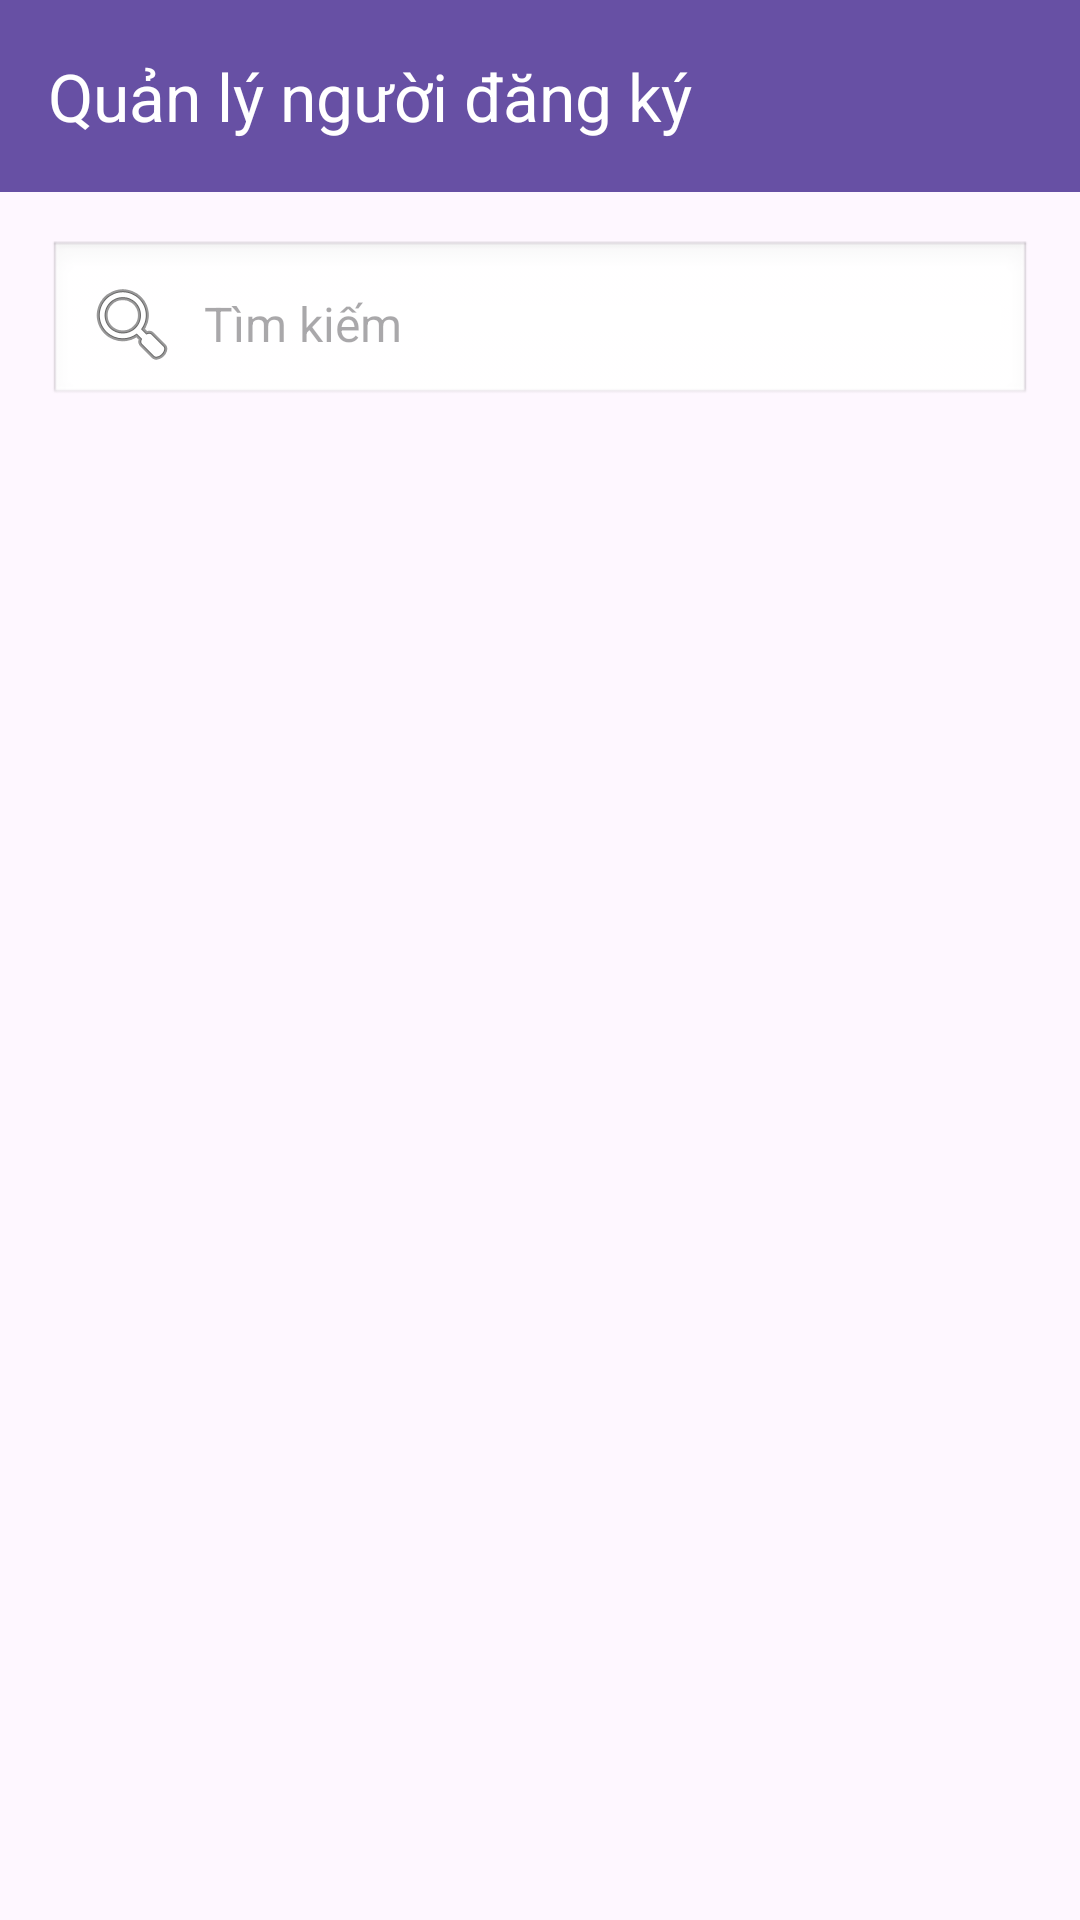

The Android layout XML behind this screen, and the referenced resources:
<!-- AndroidManifest.xml: application theme Theme.Qlsukien -->
<!-- res/layout/activity_sukien_da_dang_ky_all.xml -->
<?xml version="1.0" encoding="utf-8"?>
<androidx.drawerlayout.widget.DrawerLayout
    xmlns:android="http://schemas.android.com/apk/res/android"
    xmlns:app="http://schemas.android.com/apk/res-auto"
    xmlns:tools="http://schemas.android.com/tools"
    android:id="@+id/drawer_layout"
    android:layout_width="match_parent"
    android:layout_height="match_parent">

    
    <LinearLayout
        android:orientation="vertical"
        android:layout_width="match_parent"
        android:layout_height="match_parent">

        
        <androidx.appcompat.widget.Toolbar
            android:id="@+id/toolbar"
            android:layout_width="match_parent"
            android:layout_height="wrap_content"
            android:background="?attr/colorPrimary"
            android:theme="@style/ThemeOverlay.AppCompat.Dark.ActionBar"
            app:title="Quản lý người đăng ký"
            app:titleTextColor="@android:color/white" />

        
        <LinearLayout
            android:orientation="vertical"
            android:layout_width="match_parent"
            android:layout_height="match_parent"
            android:padding="16dp">

            <EditText
                android:id="@+id/etSearchPlate"
                android:layout_width="match_parent"
                android:layout_height="wrap_content"
                android:background="@android:drawable/edit_text"
                android:hint="Tìm kiếm "
                android:padding="12dp"
                android:drawableLeft="@android:drawable/ic_menu_search"
                android:drawablePadding="8dp"
                android:textSize="16sp" />

            <androidx.recyclerview.widget.RecyclerView
                android:id="@+id/recyclerSuKienDaDangKy"
                android:layout_width="match_parent"
                android:layout_height="0dp"
                android:layout_weight="1"
                android:clipToPadding="false"
                android:scrollbars="vertical" />
        </LinearLayout>
    </LinearLayout>

    
    <com.google.android.material.navigation.NavigationView
        android:id="@+id/navigation_view"
        android:layout_width="wrap_content"
        android:layout_height="match_parent"
        android:layout_gravity="start"
        app:menu="@layout/nav_menu"
        app:headerLayout="@layout/nav_header" />

</androidx.drawerlayout.widget.DrawerLayout>
<!-- res/layout/nav_menu.xml (included above) -->
<?xml version="1.0" encoding="utf-8"?>
<menu xmlns:android="http://schemas.android.com/apk/res/android">

    <item
        android:id="@+id/nav_trangchu"

        android:title="🏠 Trang chủ"
         />

    <item
        android:id="@+id/nav_sukien"

        android:title="🎉 Quản lý sự kiện và hội thảo" />

    <item
        android:id="@+id/nav_dangky"

        android:title="📝 Quản lý người đăng ký" />

    <item
        android:id="@+id/nav_thamgia"

        android:title="👥 Quản lý người tham gia" />

    <item
        android:id="@+id/nav_thongke"

        android:title="📊 Thống kê" />

    <item
        android:id="@+id/nav_thoat"

        android:title="🚪 Thoát" />

</menu>
<!-- resources referenced by this layout -->
<resources>
  <style name="Theme.Qlsukien" parent="Base.Theme.Qlsukien" />
  <style name="Base.Theme.Qlsukien" parent="Theme.Material3.DayNight.NoActionBar">
          
          
      </style>
</resources>
